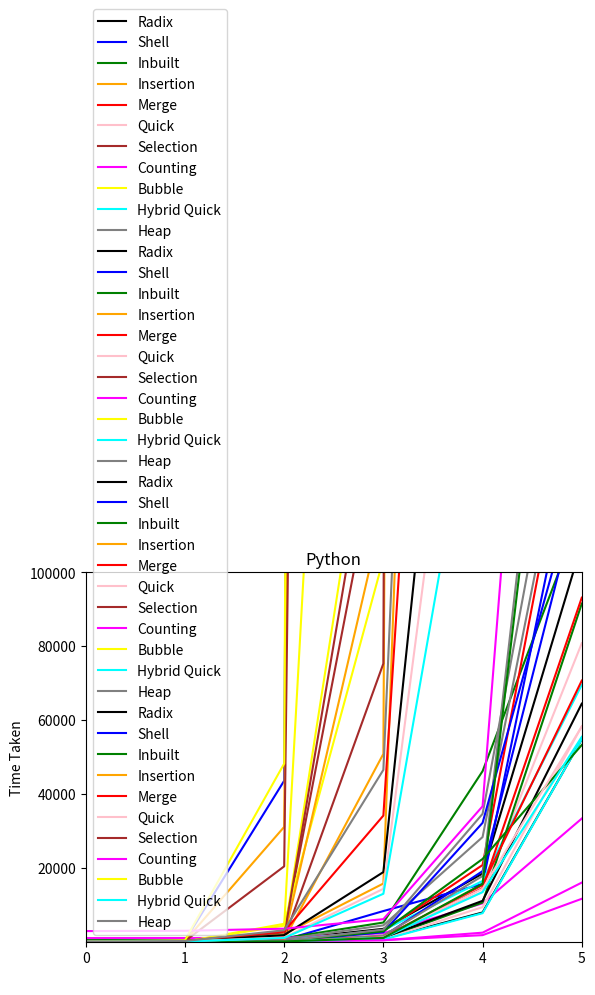

Reproduce this figure in Python.
import matplotlib.pyplot as plt
import numpy as np

#Plot for Java

y1 = np.array([482, 358, 970,5202, 46152,116218])
y2 = np.array([4,58,2046,15753,754144,74976328])
y3 = np.array([63,8,691,2868,20751,160941])
y4 = np.array([34,5,431,1729,13495,80779])
y5 = np.array([116,3,2530,141581,11672102,516213217])
y6 = np.array([992,999,1054,2315,10383,33331])
y7 = np.array([179,5,4853,103615,16243540,1577919139])
y8 = np.array([25,6,316,3130,16448,69536])
y9 = np.array([74,7,682,4432,28327,163092])
y = np.array([53,15,638,3489,18437,107633])
y0 = np.array([31,5,510,8305,15634,145878])

plt.xlim(0, 5)
plt.ylim(5, 100000)

plt.plot(y,color='black',label='Radix')
plt.plot(y0,color='blue',label='Shell')
plt.plot(y1,color='green',label='Inbuilt')
plt.plot(y2,color='orange',label='Insertion')
plt.plot(y3,color='red',label='Merge')
plt.plot(y4,color='pink',label='Quick')
plt.plot(y5,color='brown',label='Selection')
plt.plot(y6,color='magenta',label='Counting')
plt.plot(y7,color='yellow',label='Bubble')
plt.plot(y8,color='cyan',label='Hybrid Quick')
plt.plot(y9,color='grey',label='Heap')

plt.title("Java")
plt.xlabel("No. of elements")
plt.ylabel("Time Taken")

plt.legend()
plt.show()

#Plot for C

y1 = np.array([5,10,86,878,10602,91497])
y2 = np.array([6,10,577,50835,5154775,191199687])
y3 = np.array([2,8,106,1114,14507,93086])
y4 = np.array([1,6,63,676,9369,58315])
y5 = np.array([1,12,903,75280,7705311,334503674])
y6 = np.array([186,176,221,432,1785,11624])
y7 = np.array([0,24,1723,174021,21025785,1110940057])
y8 = np.array([1,5,52,613,7730,54763])
y9 = np.array([1,9,105,1669,17796,252654])
y = np.array([2,8,75,784,7922,54762])
y0 = np.array([0,5,85,1480,19107,124359])

plt.xlim(0, 5)
plt.ylim(5, 100000)

plt.plot(y,color='black',label='Radix')
plt.plot(y0,color='blue',label='Shell')
plt.plot(y1,color='green',label='Inbuilt')
plt.plot(y2,color='orange',label='Insertion')
plt.plot(y3,color='red',label='Merge')
plt.plot(y4,color='pink',label='Quick')
plt.plot(y5,color='brown',label='Selection')
plt.plot(y6,color='magenta',label='Counting')
plt.plot(y7,color='yellow',label='Bubble')
plt.plot(y8,color='cyan',label='Hybrid Quick')
plt.plot(y9,color='grey',label='Heap')

plt.title("C")
plt.xlabel("No. of elements")
plt.ylabel("Time Taken")

plt.legend()
plt.show()

#Plot for C++

y1 = np.array([2,15,143,2829,22399,53231])
y2 = np.array([1,14,1165,116934,11559938,183391337])
y3 = np.array([1,7,87,1235,15328,70644])
y4 = np.array([0,8,90,1183,14341,58217])
y5 = np.array([0,23,1532,159694,16270240,321037327])
y6 = np.array([166,162,214,395,2456,16008])
y7 = np.array([1,50,4364,489551,50854009,1560320312])
y8 = np.array([0,7,83,1061,13423,55436])
y9 = np.array([1,17,194,3280,34610,178613])
y = np.array([4,15,115,1130,11069,64414])
y0 = np.array([0,10,136,2572,32167,128752])

plt.xlim(0, 5)
plt.ylim(5, 100000)

plt.plot(y,color='black',label='Radix')
plt.plot(y0,color='blue',label='Shell')
plt.plot(y1,color='green',label='Inbuilt')
plt.plot(y2,color='orange',label='Insertion')
plt.plot(y3,color='red',label='Merge')
plt.plot(y4,color='pink',label='Quick')
plt.plot(y5,color='brown',label='Selection')
plt.plot(y6,color='magenta',label='Counting')
plt.plot(y7,color='yellow',label='Bubble')
plt.plot(y8,color='cyan',label='Hybrid Quick')
plt.plot(y9,color='grey',label='Heap')

plt.title("C++")
plt.xlabel("No. of elements")
plt.ylabel("Time Taken")

plt.legend()
plt.show()

#Plot for Python

y1 = np.array([2,7,79,1030,15645,242196])
y2 = np.array([8,217,31071,3020276,46458039,52277799787])
y3 = np.array([28,207,2780,34131,450521,5392594])
y4 = np.array([13,93,1152,14322,220545,2897822])
y5 = np.array([8,190,20399,2153966,62125641,32105493180])
y6 = np.array([2883,2968,3530,6114,36655,376264])
y7 = np.array([14,385,48205,5167219,31597725,76971925824])
y8 = np.array([7,70,1015,12982,166430,2162604])
y9 = np.array([17,199,3106,46508,664555,8108707])
y = np.array([35,189,1797,18848,275071,3002543])
y0 = np.array([7,343,43556,4390244,78388133,80671826754])

plt.xlim(0, 5)
plt.ylim(5, 100000)

plt.plot(y,color='black',label='Radix')
plt.plot(y0,color='blue',label='Shell')
plt.plot(y1,color='green',label='Inbuilt')
plt.plot(y2,color='orange',label='Insertion')
plt.plot(y3,color='red',label='Merge')
plt.plot(y4,color='pink',label='Quick')
plt.plot(y5,color='brown',label='Selection')
plt.plot(y6,color='magenta',label='Counting')
plt.plot(y7,color='yellow',label='Bubble')
plt.plot(y8,color='cyan',label='Hybrid Quick')
plt.plot(y9,color='grey',label='Heap')

plt.title("Python")
plt.xlabel("No. of elements")
plt.ylabel("Time Taken")

plt.legend()
plt.show()
